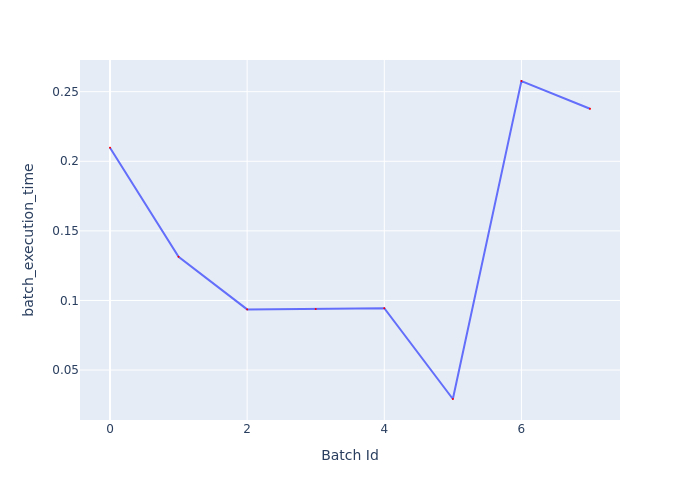

The data file committed next to this chart (first rows):
Batch Id, batch_execution_time
0, 0.2097
1, 0.1314
2, 0.09357
3, 0.09384
4, 0.09441
5, 0.02919
6, 0.2577
7, 0.2377
